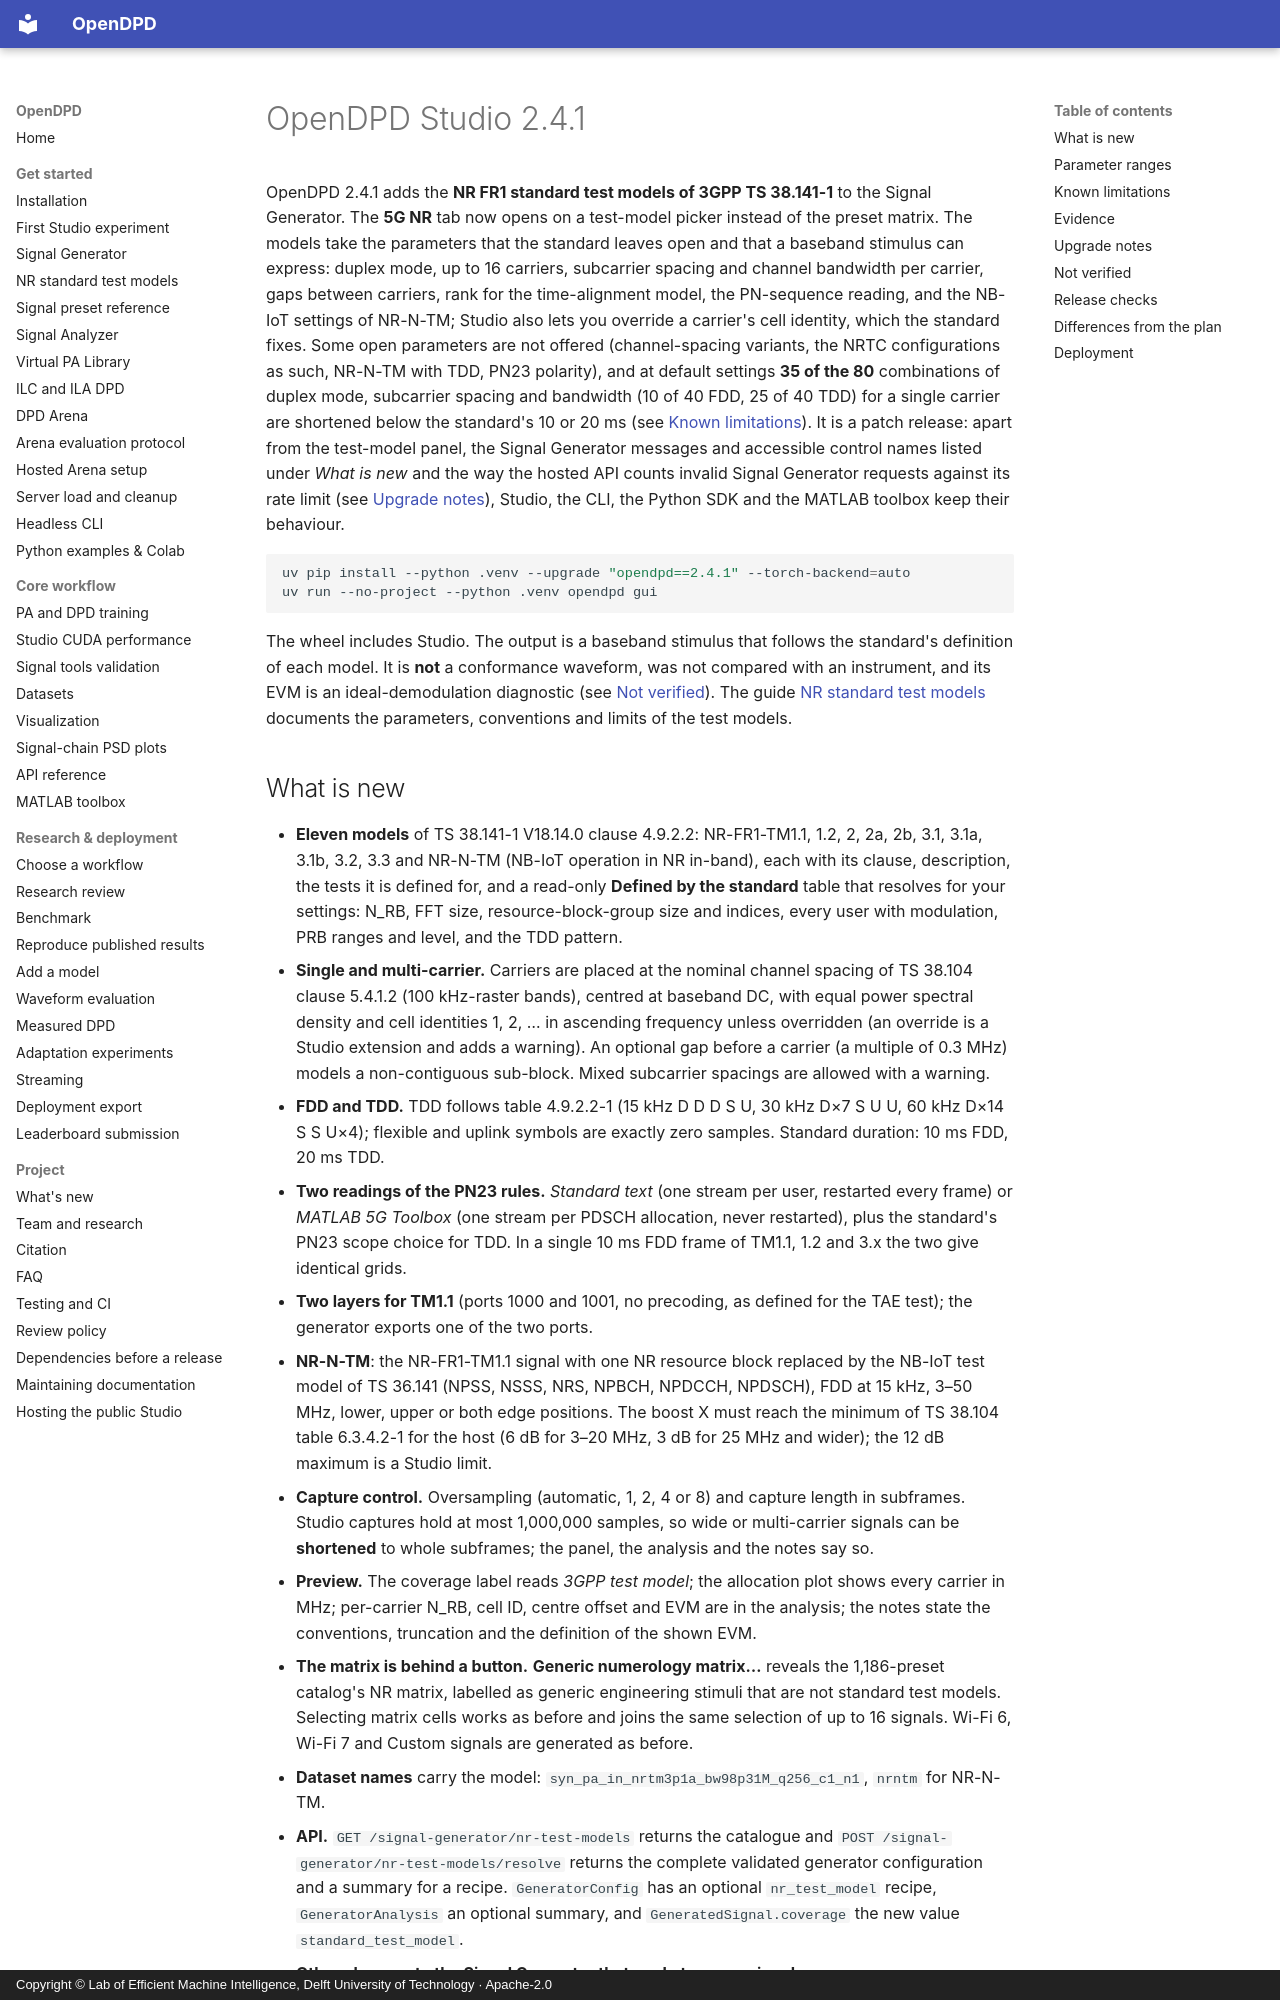

repository: lab-emi/OpenDPD · page: releases/2.4.1/index.html · generator: mkdocs · copyright: Copyright © Lab of Efficient Machine Intelligence, Delft University of Technology · Apache-2.0

# OpenDPD Studio 2.4.1

OpenDPD 2.4.1 adds the **NR FR1 standard test models of 3GPP TS 38.141-1** to the Signal Generator. The **5G NR** tab now opens on a test-model picker instead of the preset matrix. The models take the parameters that the standard leaves open and that a baseband stimulus can express: duplex mode, up to 16 carriers, subcarrier spacing and channel bandwidth per carrier, gaps between carriers, rank for the time-alignment model, the PN-sequence reading, and the NB-IoT settings of NR-N-TM; Studio also lets you override a carrier's cell identity, which the standard fixes. Some open parameters are not offered (channel-spacing variants, the NRTC configurations as such, NR-N-TM with TDD, PN23 polarity), and at default settings **35 of the 80** combinations of duplex mode, subcarrier spacing and bandwidth (10 of 40 FDD, 25 of 40 TDD) for a single carrier are shortened below the standard's 10 or 20 ms (see [Known limitations](#known-limitations)). It is a patch release: apart from the test-model panel, the Signal Generator messages and accessible control names listed under *What is new* and the way the hosted API counts invalid Signal Generator requests against its rate limit (see [Upgrade notes](#upgrade-notes)), Studio, the CLI, the Python SDK and the MATLAB toolbox keep their behaviour.

```bash
uv pip install --python .venv --upgrade "opendpd==2.4.1" --torch-backend=auto
uv run --no-project --python .venv opendpd gui
```

The wheel includes Studio. The output is a baseband stimulus that follows the standard's definition of each model. It is **not** a conformance waveform, was not compared with an instrument, and its EVM is an ideal-demodulation diagnostic (see [Not verified](#not-verified)). The guide [NR standard test models](../guides/nr-test-models.md) documents the parameters, conventions and limits of the test models.
